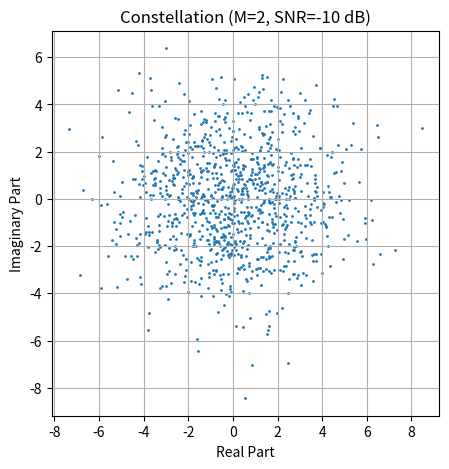
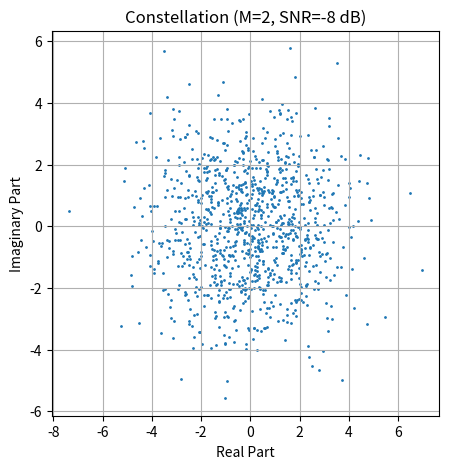
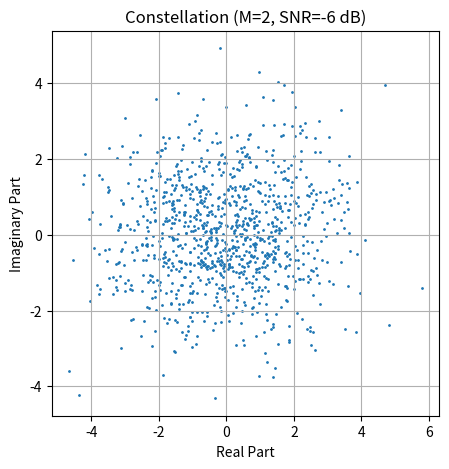
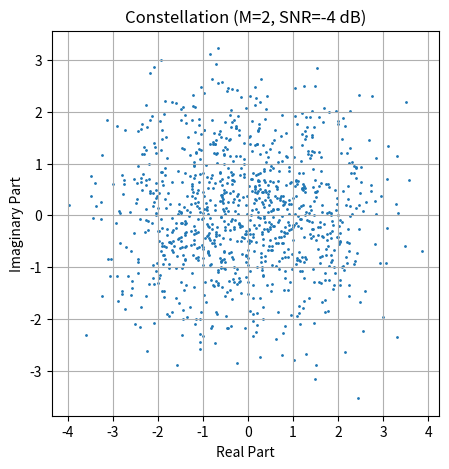
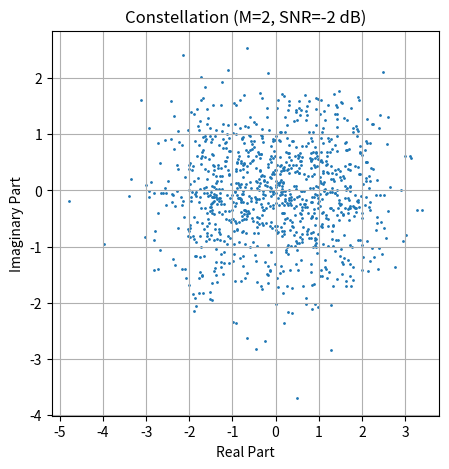
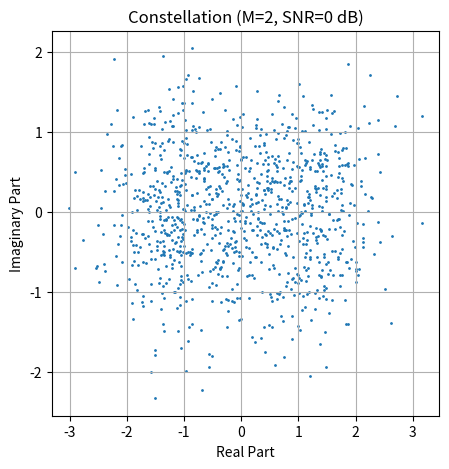
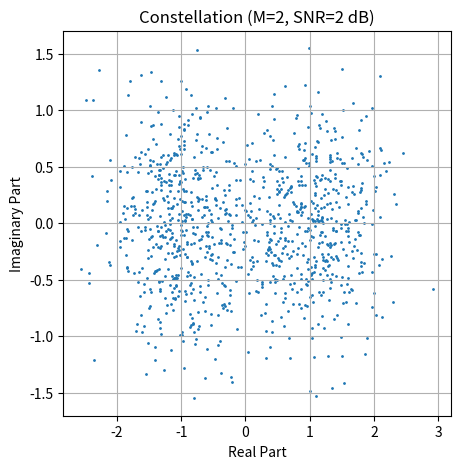
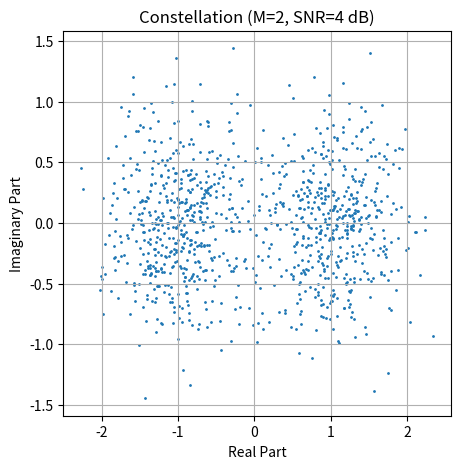
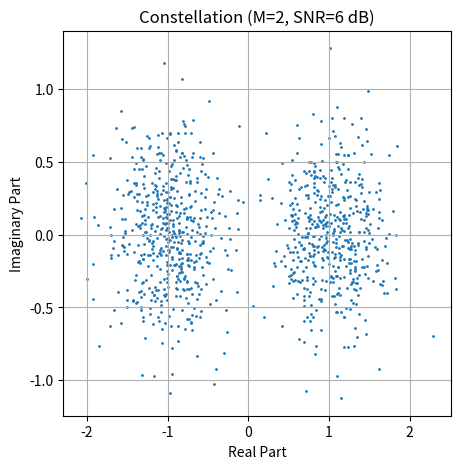
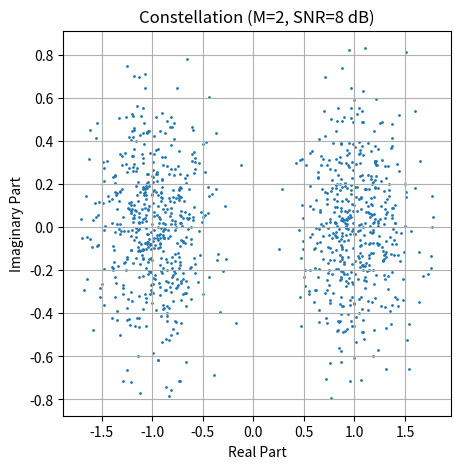
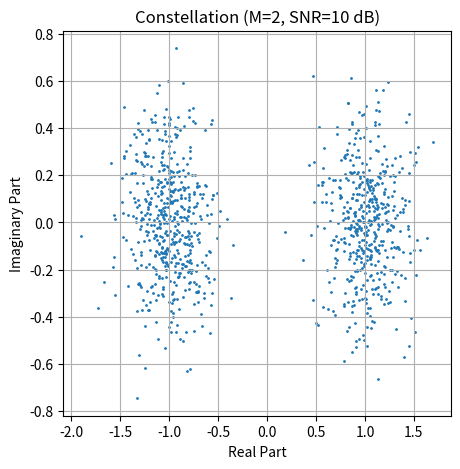
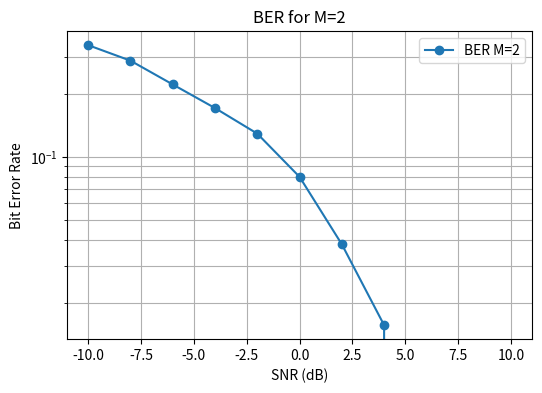
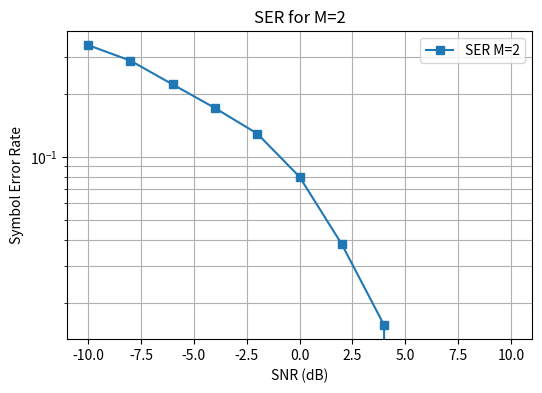
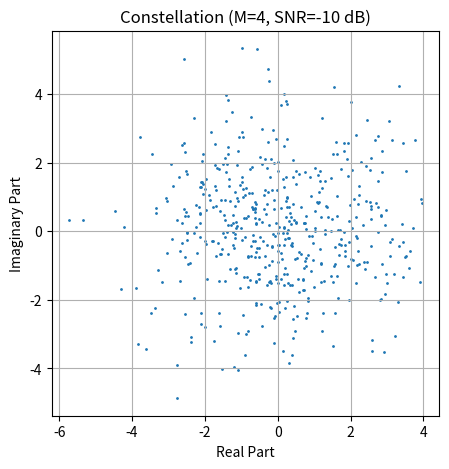
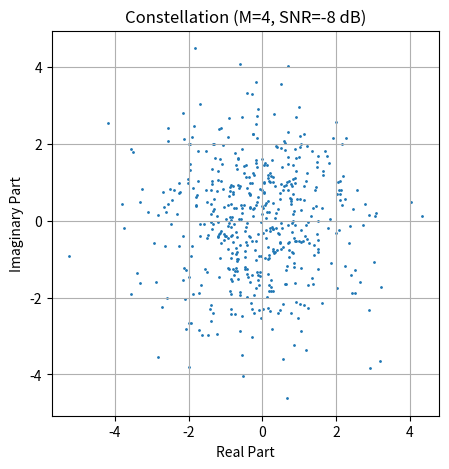
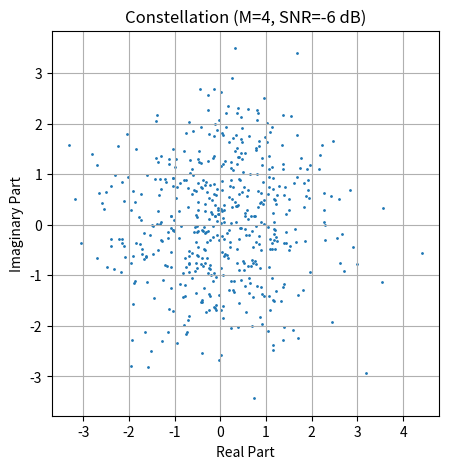

Write Python code to recreate these figures, in order.
import numpy as np
import matplotlib.pyplot as plt
from scipy.special import erfc

# Given binary bit stream
bit_stream = np.random.randint(0, 2, 1024)  # Example: Random 1024-bit sequence

# Function to perform MPSK modulation
def modulate(bits, M):
    k = int(np.log2(M))
    bit_groups = bits.reshape(-1, k)
    symbols = np.array([int("".join(map(str, b)), 2) for b in bit_groups])
    angles = 2 * np.pi * symbols / M
    return np.cos(angles) + 1j * np.sin(angles)

# Function to add AWGN noise
def add_noise(signal, snr_db, bits_per_symbol):
    snr_linear = 10**(snr_db / 10)
    noise_std = np.sqrt(1 / (2 * bits_per_symbol * snr_linear))
    noise = noise_std * (np.random.randn(*signal.shape) + 1j * np.random.randn(*signal.shape))
    return signal + noise

# Function to demodulate MPSK
def demodulate(received_signal, M):
    angles = np.angle(received_signal)
    decoded_symbols = np.round((angles / (2 * np.pi)) * M) % M
    return decoded_symbols.astype(int)

# Theoretical BER and SER formulas
def theoretical_ber(M, snr_db):
    k = np.log2(M)
    return erfc(np.sqrt(k * 10**(snr_db / 10)) / np.sqrt(2)) / k

def theoretical_ser(M, snr_db):
    return 2 * erfc(np.sqrt(2 * 10**(snr_db / 10)) * np.sin(np.pi / M))

# Parameters
M_values = [2, 4]  # BPSK and QPSK
snr_db_values = np.arange(-10, 11, 2)  # SNR values from -10 to 10 in steps of 2

BER_results = {}
SER_results = {}

# Loop through M values
for M in M_values:
    bits_per_symbol = int(np.log2(M))
    
    # Ensure bit stream length is a multiple of bits_per_symbol
    bit_stream = bit_stream[:len(bit_stream) - (len(bit_stream) % bits_per_symbol)]
    
    # Modulate
    transmitted_symbols = modulate(bit_stream, M)
    
    BER_sim = []
    SER_sim = []
    
    # Loop through SNR values
    for snr_db in snr_db_values:
        received_symbols = add_noise(transmitted_symbols, snr_db, bits_per_symbol)
        decoded_symbols = demodulate(received_symbols, M)
        
        # Convert decoded symbols back to bits
        decoded_bits = np.array([list(np.binary_repr(s, width=bits_per_symbol)) for s in decoded_symbols]).astype(int).flatten()
        
        # BER & SER Calculation
        bit_errors = np.sum(decoded_bits[:len(bit_stream)] != bit_stream)
        symbol_errors = np.sum(decoded_symbols[:len(transmitted_symbols)] != np.round(np.angle(transmitted_symbols) / (2 * np.pi) * M) % M)
        
        BER_sim.append(bit_errors / len(bit_stream))
        SER_sim.append(symbol_errors / len(transmitted_symbols))
        
        # Plot Constellation Diagram
        plt.figure(figsize=(5, 5))
        plt.scatter(received_symbols.real, received_symbols.imag, s=1)
        plt.xlabel('Real Part')
        plt.ylabel('Imaginary Part')
        plt.title(f'Constellation (M={M}, SNR={snr_db} dB)')
        plt.grid(True)
        plt.show()
    
    BER_results[M] = BER_sim
    SER_results[M] = SER_sim
    
    # Plot BER
    plt.figure(figsize=(6, 4))
    plt.semilogy(snr_db_values, BER_sim, marker='o', linestyle='-', label=f'BER M={M}')
    plt.xlabel('SNR (dB)')
    plt.ylabel('Bit Error Rate')
    plt.title(f'BER for M={M}')
    plt.grid(True, which='both')
    plt.legend()
    plt.show()

    # Plot SER
    plt.figure(figsize=(6, 4))
    plt.semilogy(snr_db_values, SER_sim, marker='s', linestyle='-', label=f'SER M={M}')
    plt.xlabel('SNR (dB)')
    plt.ylabel('Symbol Error Rate')
    plt.title(f'SER for M={M}')
    plt.grid(True, which='both')
    plt.legend()
    plt.show()
